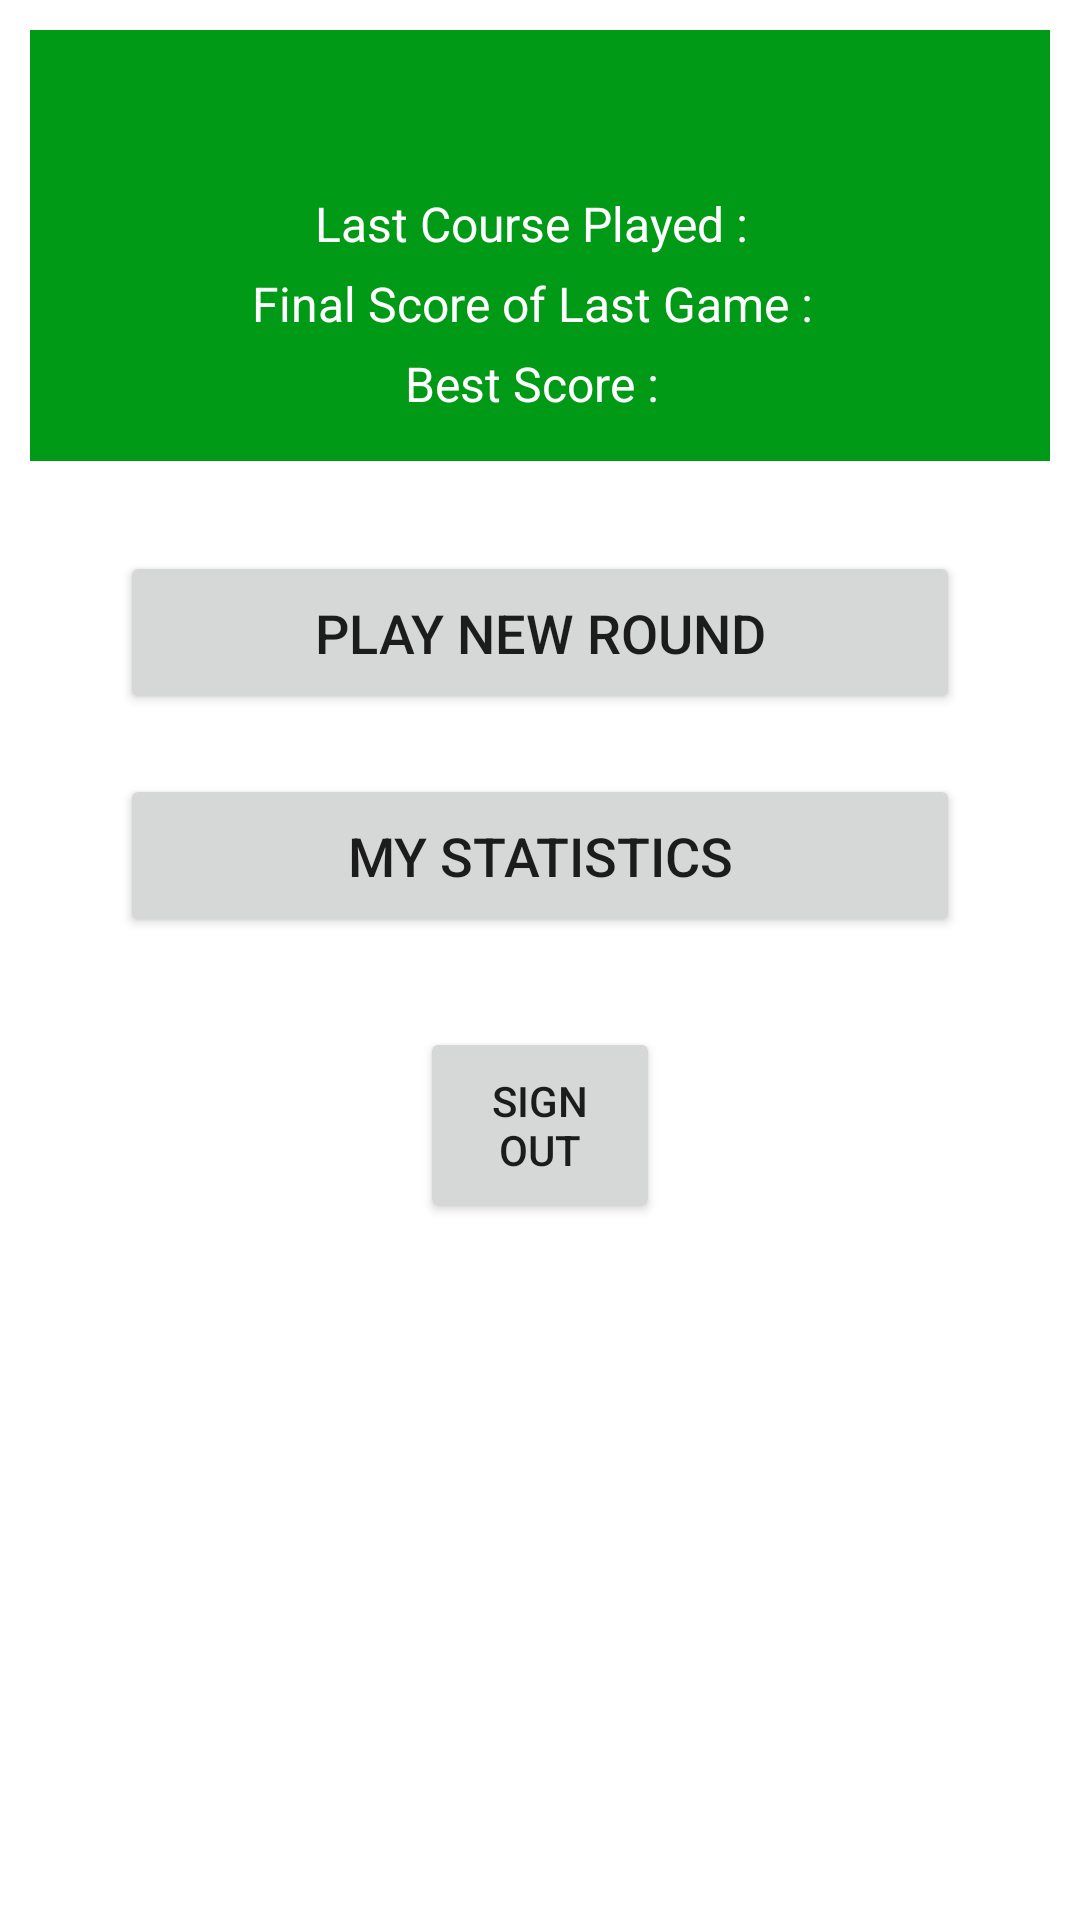

Reconstruct the res/layout file that produces this screen, plus the resources it refers to.
<!-- AndroidManifest.xml: application theme Theme.DimpleHeads -->
<!-- res/layout/fragment_home.xml -->
<?xml version="1.0" encoding="utf-8"?>
<RelativeLayout
    xmlns:android="http://schemas.android.com/apk/res/android"
    xmlns:app="http://schemas.android.com/apk/res-auto"
    xmlns:tools="http://schemas.android.com/tools"
    android:layout_width="match_parent"
    android:layout_height="match_parent"
    tools:context=".ui.home.HomeFragment">

    <RelativeLayout
        android:id="@+id/userhometextviews"
        android:layout_width="match_parent"
        android:layout_height="wrap_content"
        android:layout_marginHorizontal="10dp"
        android:layout_marginTop="10dp"
        android:background="@color/dimpleheadsGREEN"
        android:paddingVertical="15dp">

        <TextView
            android:id="@+id/homefragusername"
            android:layout_width="wrap_content"
            android:layout_height="wrap_content"
            android:layout_centerHorizontal="true"
            android:textColor="@color/white"
            android:textSize="25sp"
            android:textStyle="bold" />

        <RelativeLayout
            android:id="@+id/lcprl"
            android:layout_width="wrap_content"
            android:layout_height="wrap_content"
            android:layout_below="@id/homefragusername"
            android:layout_centerInParent="true">

            <TextView
                android:id="@+id/lcptv"
                android:layout_width="wrap_content"
                android:layout_height="wrap_content"
                android:layout_marginTop="5dp"
                android:text="@string/last_course_played"
                android:textColor="@color/white"
                android:textSize="16sp" />

            <TextView
                android:id="@+id/homefraglastcourse"
                android:layout_width="wrap_content"
                android:layout_height="wrap_content"
                android:layout_marginTop="5dp"
                android:layout_toEndOf="@id/lcptv"
                android:paddingStart="5dp"
                android:textColor="@color/white"
                android:textSize="16sp" />
        </RelativeLayout>

        <RelativeLayout
            android:id="@+id/fsolgrl"
            android:layout_width="wrap_content"
            android:layout_height="wrap_content"
            android:layout_below="@id/lcprl"
            android:layout_centerInParent="true">

            <TextView
                android:id="@+id/fsolgtv"
                android:layout_width="wrap_content"
                android:layout_height="wrap_content"
                android:layout_marginTop="5dp"
                android:text="@string/fsolg"
                android:textColor="@color/white"
                android:textSize="16sp" />

            <TextView
                android:id="@+id/homefragfinalscoreoflastgame"
                android:layout_width="wrap_content"
                android:layout_height="wrap_content"
                android:layout_marginTop="5dp"
                android:layout_toEndOf="@id/fsolgtv"
                android:paddingStart="5dp"
                android:textColor="@color/white"
                android:textSize="16sp" />
        </RelativeLayout>

        <RelativeLayout
            android:layout_width="wrap_content"
            android:layout_height="wrap_content"
            android:layout_below="@id/fsolgrl"
            android:layout_centerInParent="true">

            <TextView
                android:id="@+id/bestscoretextview"
                android:layout_width="wrap_content"
                android:layout_height="wrap_content"
                android:layout_marginTop="5dp"
                android:text="@string/best_score"
                android:textColor="@color/white"
                android:textSize="16sp" />

            <TextView
                android:id="@+id/homefragbestscore"
                android:layout_width="wrap_content"
                android:layout_height="wrap_content"
                android:layout_marginTop="5dp"
                android:layout_toEndOf="@id/bestscoretextview"
                android:paddingStart="5dp"
                android:textColor="@color/white"
                android:textSize="16sp" />

        </RelativeLayout>
    </RelativeLayout>

    <Button
        android:id="@+id/playnewroundBtn"
        android:layout_width="match_parent"
        android:layout_height="wrap_content"
        android:layout_below="@id/userhometextviews"
        android:layout_marginHorizontal="40dp"
        android:layout_marginTop="30dp"
        android:paddingVertical="15dp"
        android:text="@string/play_new_round"
        android:textSize="18sp" />

    <Button
        android:id="@+id/signoutbutton"
        android:layout_width="match_parent"
        android:layout_height="wrap_content"
        android:layout_below="@id/mystatisticsBtn"
        android:layout_marginHorizontal="140dp"
        android:layout_marginTop="30dp"
        android:paddingVertical="15dp"
        android:text="@string/sign_out"
        android:textSize="14sp"
        android:visibility="visible" />

    <Button
        android:id="@+id/mystatisticsBtn"
        android:layout_width="match_parent"
        android:layout_height="wrap_content"
        android:layout_below="@id/playnewroundBtn"
        android:layout_marginHorizontal="40dp"
        android:layout_marginTop="20dp"
        android:paddingVertical="15dp"
        android:text="@string/my_statistics"
        android:textSize="18sp" />

    <ImageView
        android:layout_width="wrap_content"
        android:layout_height="wrap_content"
        android:layout_below="@id/signoutbutton"
        android:padding="3dp"
        app:srcCompat="@drawable/greenclipart" />

</RelativeLayout>
<!-- resources referenced by this layout -->
<resources>
  <color name="dimpleheadsGREEN">#009A17</color>
  <color name="white">#FFFFFFFF</color>
  <string name="best_score">Best Score :</string>
  <string name="fsolg">Final Score of Last Game :</string>
  <string name="last_course_played">Last Course Played :</string>
  <string name="my_statistics">My Statistics</string>
  <string name="play_new_round">Play New Round</string>
  <string name="sign_out">Sign Out</string>
  <style name="Theme.DimpleHeads" parent="Theme.MaterialComponents.DayNight.DarkActionBar">
          
          <item name="colorPrimary">@color/dimpleheadsGREEN</item>
          <item name="colorPrimaryVariant">@color/black</item>
          <item name="colorOnPrimary">@color/white</item>
          
          <item name="colorSecondary">@color/dimpleheadsGREEN</item>
          <item name="colorSecondaryVariant">@color/white</item>
          <item name="colorOnSecondary">@color/black</item>
          
          <item name="android:statusBarColor" tools:targetApi="l">?attr/colorPrimaryVariant</item>
          
      </style>
  <color name="black">#FF000000</color>
</resources>
